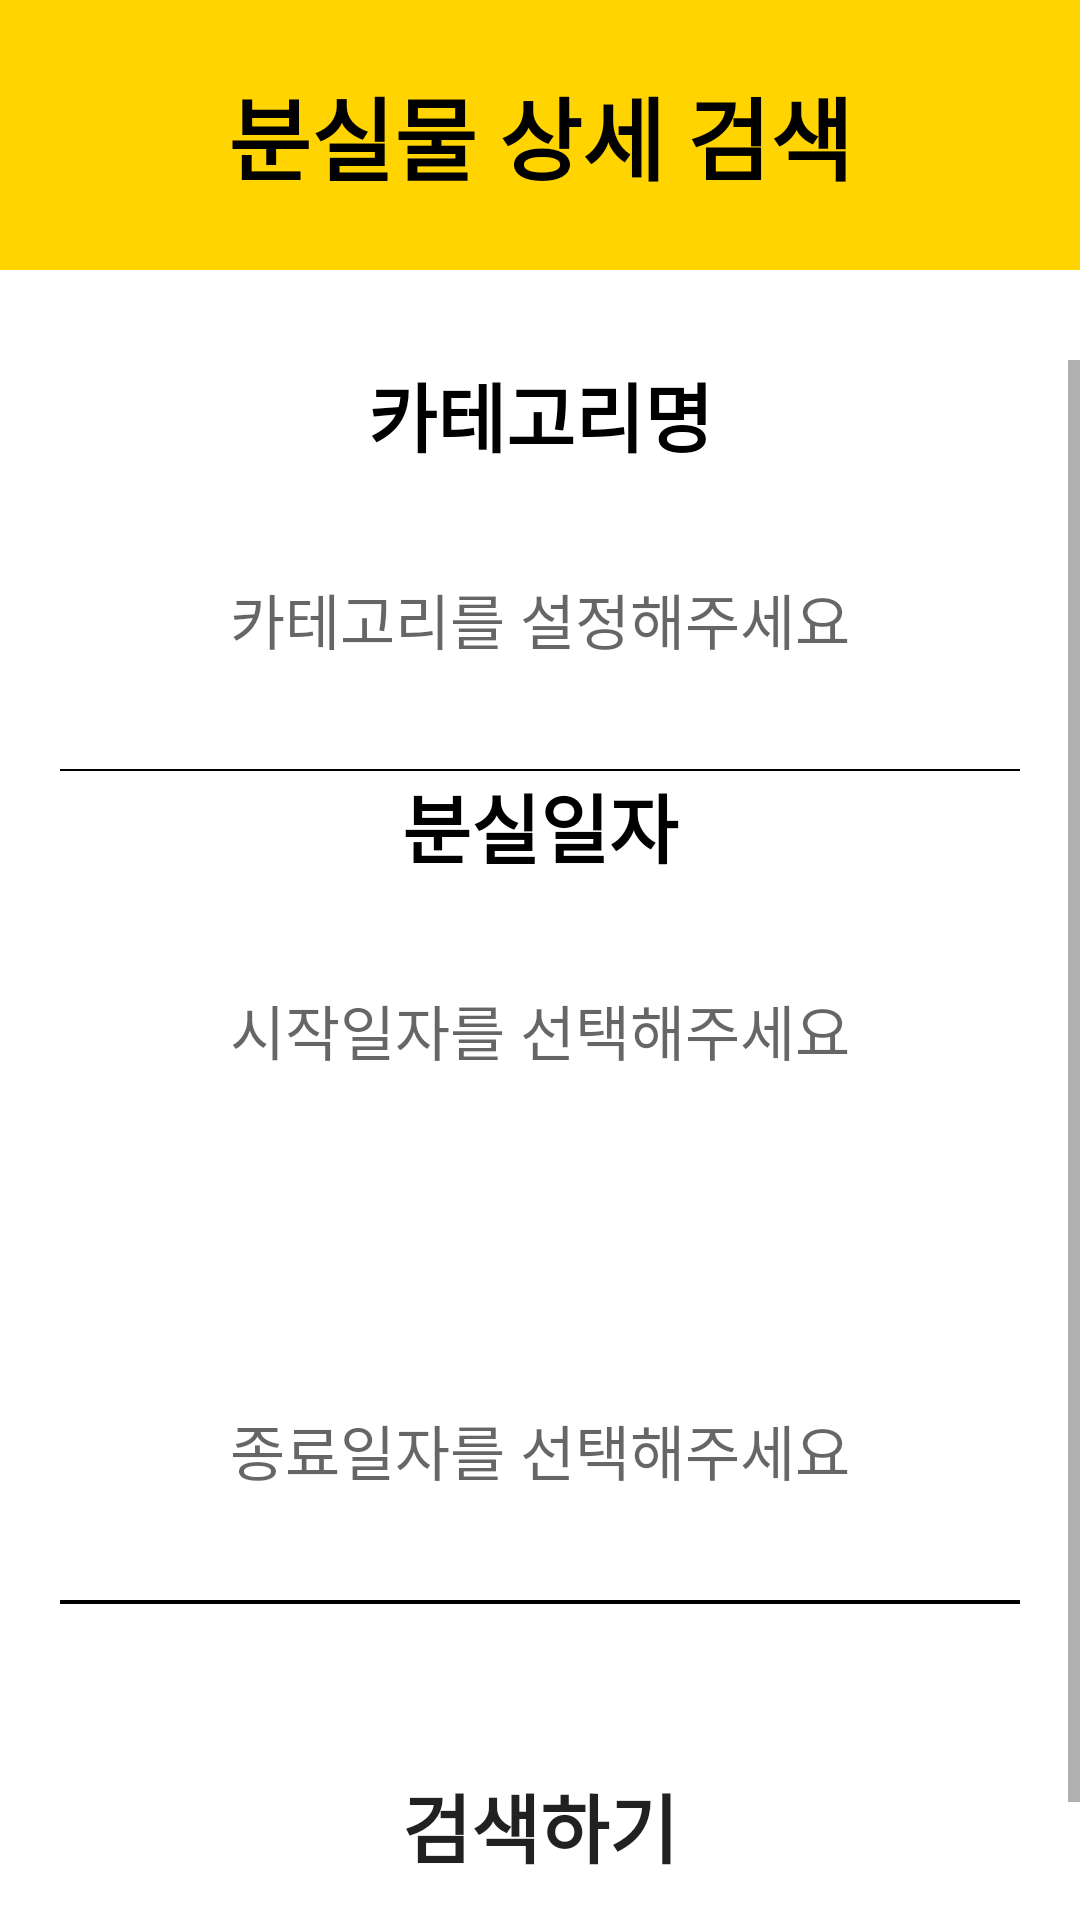

Produce the Android XML layout that renders to this screen, including the resource entries it uses.
<!-- AndroidManifest.xml: application theme Theme.GiveBack -->
<!-- res/layout/activity_search_lost.xml -->
<?xml version="1.0" encoding="utf-8"?>
<layout
    xmlns:tools="http://schemas.android.com/tools"
    xmlns:android="http://schemas.android.com/apk/res/android">

    <LinearLayout
        android:orientation="vertical"
        android:layout_width="match_parent"
        android:layout_height="match_parent"
        tools:context=".searchLost.SearchLostActivity"
        android:background="@color/white">

        <TextView
            android:background="@color/mainColor"
            android:text="분실물 상세 검색"
            android:textStyle="bold"
            android:textSize="30dp"
            android:textColor="@color/black"
            android:gravity="center"
            android:layout_width="match_parent"
            android:layout_height="90dp"
            android:layout_marginBottom="30dp">
        </TextView>

        <ScrollView
            android:layout_width="match_parent"
            android:layout_height="match_parent">

            <LinearLayout
                android:layout_width="match_parent"
                android:layout_height="match_parent"
                android:orientation="vertical">

                <TextView
                    android:text="카테고리명"
                    android:gravity="center"
                    android:layout_width="match_parent"
                    android:layout_height="wrap_content"
                    android:textStyle="bold"
                    android:textSize="25dp"
                    android:textColor="@color/black">
                </TextView>

                <Button
                    android:textSize="20dp"
                    android:id="@+id/getCategoryArea"
                    android:layout_margin="20dp"
                    android:background="@android:color/transparent"
                    android:layout_width="match_parent"
                    android:layout_height="60dp"
                    android:hint="카테고리를 설정해주세요"/>

                <LinearLayout
                    android:layout_width="match_parent"
                    android:layout_height="0.5dp"
                    android:background="#000000"
                    android:layout_marginLeft="20dp"
                    android:layout_marginRight="20dp">
                </LinearLayout>

                <TextView
                    android:text="분실일자"
                    android:gravity="center"
                    android:layout_width="match_parent"
                    android:layout_height="wrap_content"
                    android:textStyle="bold"
                    android:textSize="25dp"
                    android:textColor="@color/black">
                </TextView>

                <Button
                    android:textSize="20dp"
                    android:id="@+id/lostStartDate"
                    android:layout_margin="20dp"
                    android:background="@android:color/transparent"
                    android:layout_width="match_parent"
                    android:layout_height="60dp"
                    android:hint="시작일자를 선택해주세요"/>

                <ImageView
                    android:src="@drawable/arrow"
                    android:layout_width="match_parent"
                    android:layout_height="40dp">
                </ImageView>

                <Button
                    android:id="@+id/lostEndDate"
                    android:textSize="20dp"
                    android:layout_margin="20dp"
                    android:background="@android:color/transparent"
                    android:layout_width="match_parent"
                    android:layout_height="60dp"
                    android:hint="종료일자를 선택해주세요"/>

                <LinearLayout
                    android:layout_width="match_parent"
                    android:layout_height="0.5dp"
                    android:background="#000000"
                    android:layout_marginLeft="20dp"
                    android:layout_marginRight="20dp">
                </LinearLayout>





                <LinearLayout
                    android:layout_width="match_parent"
                    android:layout_height="0.5dp"
                    android:background="#000000"
                    android:layout_marginLeft="20dp"
                    android:layout_marginRight="20dp">
                </LinearLayout>

                <Button
                    android:id="@+id/searchBtn"
                    android:layout_margin="50dp"
                    android:layout_gravity="center"
                    android:text="검색하기"
                    android:textStyle="bold"
                    android:textSize="25dp"
                    android:background="@drawable/background_radius_yellow"
                    android:layout_width="300dp"
                    android:layout_height="wrap_content">
                </Button>


            </LinearLayout>
        </ScrollView>

    </LinearLayout>
</layout>
<!-- resources referenced by this layout -->
<resources>
  <color name="black">#FF000000</color>
  <color name="mainColor">#ffd400</color>
  <color name="white">#FFFFFFFF</color>
  <style name="Theme.GiveBack" parent="Theme.AppCompat.Light">
          
          <item name="android:windowIsTranslucent">true</item>
          <item name="windowNoTitle">true</item>
          <item name="colorPrimary">@color/purple_500</item>
          <item name="colorPrimaryVariant">@color/mainColor</item>
          <item name="colorOnPrimary">@color/white</item>
          
          <item name="colorSecondary">@color/teal_200</item>
          <item name="colorSecondaryVariant">@color/teal_700</item>
          <item name="colorOnSecondary">@color/black</item>
          
          <item name="android:statusBarColor">?attr/colorPrimaryVariant</item>
  
          
          <item name="toolbarStyle">@style/CustomToolBar</item>
  
      </style>
  <color name="purple_500">#FF6200EE</color>
  <color name="teal_200">#FF03DAC5</color>
  <color name="teal_700">#FF018786</color>
  <style name="CustomToolBar" parent="@style/Widget.AppCompat.Toolbar">
          <item name="titleTextColor">@color/white</item>
      </style>
</resources>
